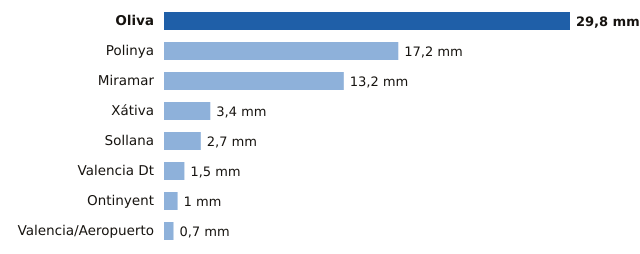

The file beside this chart, header and first rows:
estacion, provincia, mm
Oliva, Valencia, 29.8
Polinya, Valencia, 17.2
Miramar, Valencia, 13.2
Xátiva, Valencia, 3.4
Sollana, Valencia, 2.7
Valencia Dt, Valencia, 1.5
Ontinyent, Valencia, 1.0
Valencia/Aeropuerto, Valencia, 0.7
